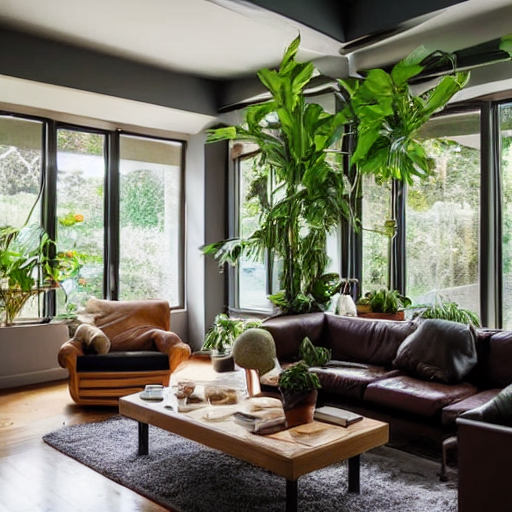
Generation parameters embedded in this image by AUTOMATIC1111 Stable Diffusion web UI or a fork of it (Forge, ...) (PNG 'parameters' text chunk):
a cozy living room with a large window that allows natural light to fill the space. The room is furnished with a couch and a coffee table, both placed near the window. There are several potted plants in the room, with one large plant on the left side, another on the right side, and a smaller one on the coffee table. In addition to the plants, there are two vases in the room, one on the coffee table and another on the floor. A chair is also present in the room, positioned near the couch. The overall atmosphere of the living room is inviting and comfortable, with the plants and natural light creating a pleasant environment.
Steps: 20, Sampler: DPM++ 2M Karras, CFG scale: 7, Seed: 3583770583, Size: 512x512, Model hash: 6ce0161689, Model: v1-5-pruned-emaonly, Version: v1.6.0